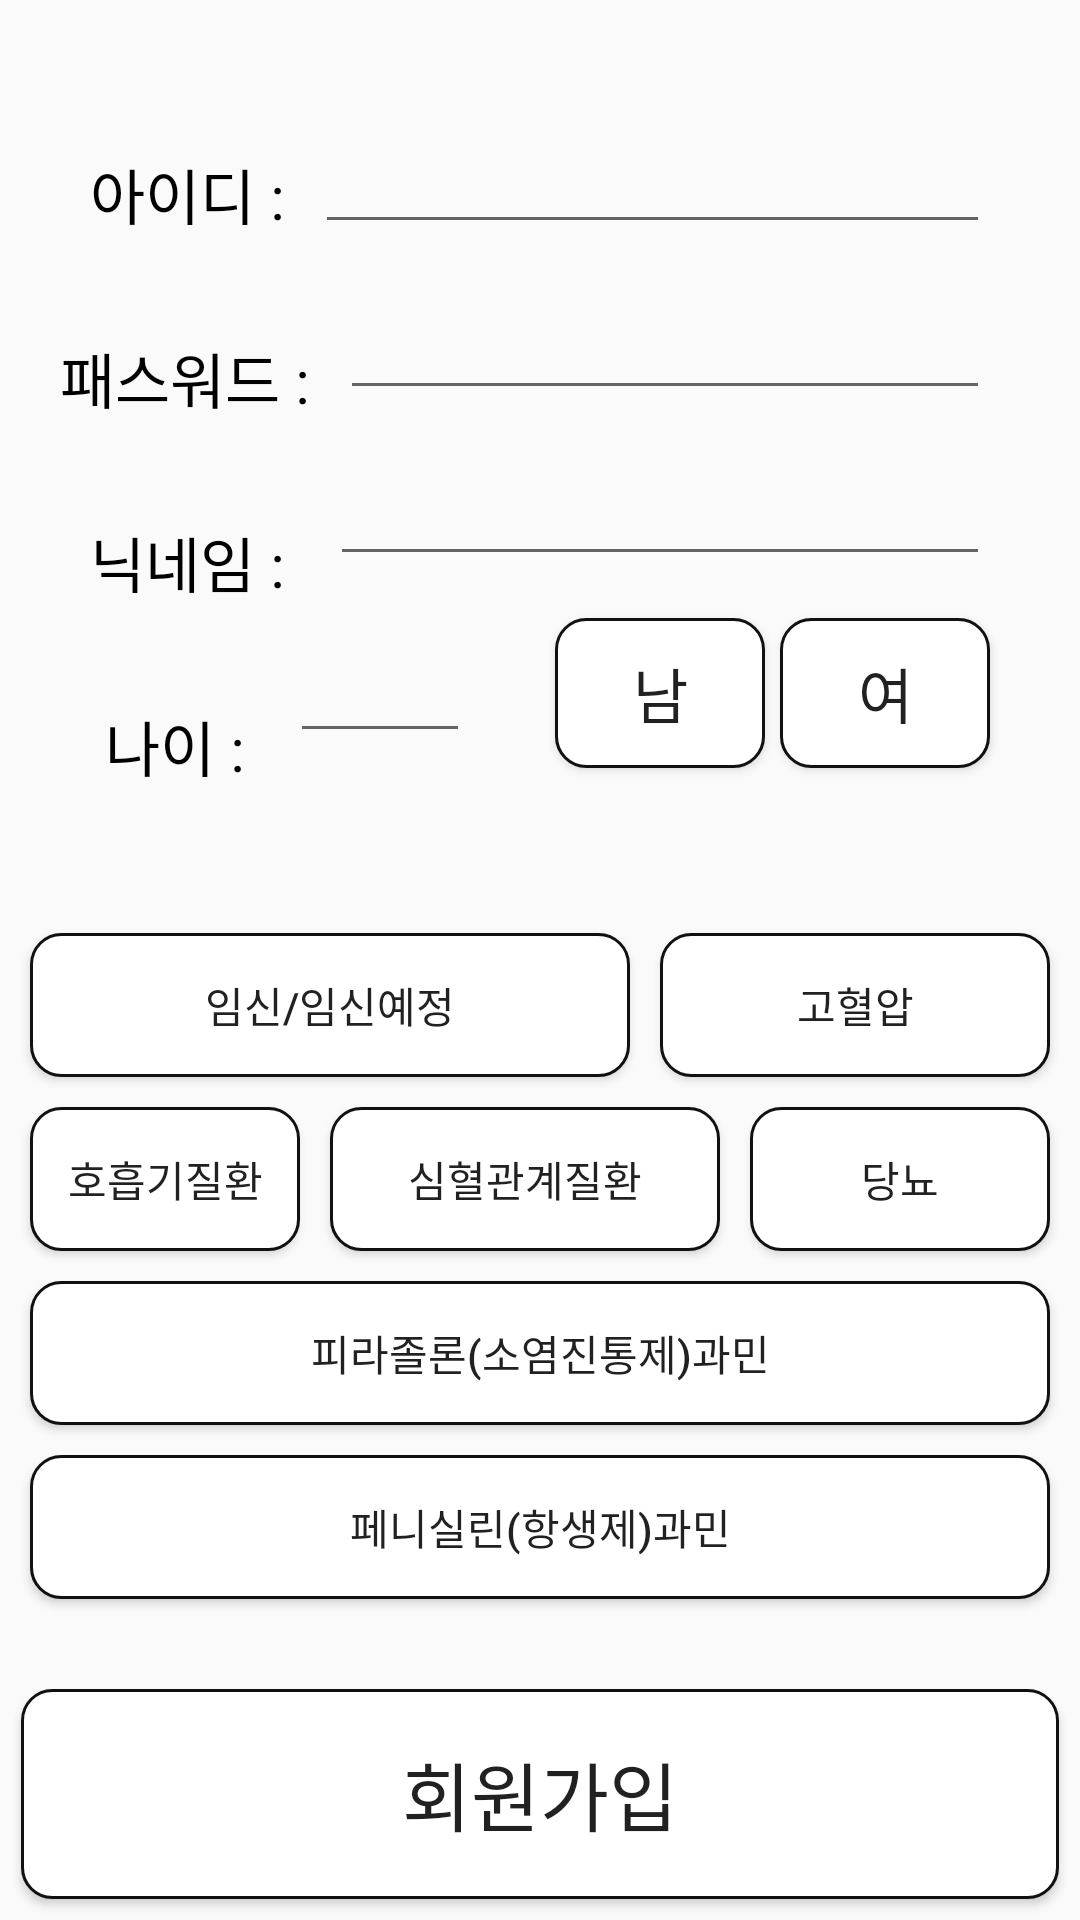

This screen was rendered from an Android layout file. Write that file and the resources it references.
<!-- AndroidManifest.xml: application theme Theme.MyApplication -->
<!-- res/layout/join.xml -->
<?xml version="1.0" encoding="utf-8"?>
<androidx.constraintlayout.widget.ConstraintLayout xmlns:android="http://schemas.android.com/apk/res/android"
    xmlns:app="http://schemas.android.com/apk/res-auto"
    xmlns:tools="http://schemas.android.com/tools"
    android:layout_width="match_parent"
    android:layout_height="match_parent"
    tools:context=".Join">

    <TextView
        android:id="@+id/txt_id"
        android:layout_width="wrap_content"
        android:layout_height="wrap_content"
        android:layout_marginStart="30dp"
        android:layout_marginTop="50dp"
        android:text="아이디 :"
        android:textColor="#000000"
        android:textSize="20sp"
        app:layout_constraintStart_toStartOf="parent"
        app:layout_constraintTop_toTopOf="parent" />

    <TextView
        android:id="@+id/txt_pw"
        android:layout_width="wrap_content"
        android:layout_height="wrap_content"
        android:layout_marginStart="20dp"
        android:layout_marginTop="32dp"
        android:text="패스워드 : "
        android:textColor="#000000"
        android:textSize="20sp"
        app:layout_constraintStart_toStartOf="parent"
        app:layout_constraintTop_toBottomOf="@+id/txt_id" />

    <TextView
        android:id="@+id/txt_age"
        android:layout_width="wrap_content"
        android:layout_height="wrap_content"
        android:layout_marginStart="35dp"
        android:layout_marginTop="32dp"
        android:text="나이 : "
        android:textColor="#000000"
        android:textSize="20sp"
        app:layout_constraintStart_toStartOf="parent"
        app:layout_constraintTop_toBottomOf="@+id/txt_name" />

    <TextView
        android:id="@+id/txt_name"
        android:layout_width="wrap_content"
        android:layout_height="wrap_content"
        android:layout_marginStart="30dp"
        android:layout_marginTop="32dp"
        android:text="닉네임 : "
        android:textColor="#000000"
        android:textSize="20sp"
        app:layout_constraintStart_toStartOf="parent"
        app:layout_constraintTop_toBottomOf="@+id/txt_pw" />

    <Button
        android:id="@+id/btnsignup"
        android:layout_width="0dp"
        android:layout_height="70dp"
        android:layout_marginStart="7dp"
        android:layout_marginEnd="7dp"
        android:layout_marginBottom="7dp"
        android:background="@drawable/btn_bw"
        android:text="회원가입"
        android:textSize="25sp"
        app:layout_constraintBottom_toBottomOf="parent"
        app:layout_constraintEnd_toEndOf="parent"
        app:layout_constraintStart_toStartOf="parent"
        app:layout_constraintTop_toTopOf="parent"
        app:layout_constraintVertical_bias="1.0" />

    <EditText
        android:id="@+id/pw"
        android:layout_width="0dp"
        android:layout_height="wrap_content"
        android:layout_marginStart="5dp"
        android:layout_marginTop="14dp"
        android:layout_marginEnd="30dp"
        android:autoText="false"
        android:contentDescription=" "
        android:elegantTextHeight="false"
        android:ems="10"
        android:freezesText="false"
        android:inputType="textPassword"
        app:layout_constraintEnd_toEndOf="parent"
        app:layout_constraintHorizontal_bias="0.0"
        app:layout_constraintStart_toEndOf="@+id/txt_pw"
        app:layout_constraintTop_toBottomOf="@+id/id" />

    <EditText
        android:id="@+id/id"
        android:layout_width="0dp"
        android:layout_height="wrap_content"
        android:layout_marginStart="10dp"
        android:layout_marginTop="40dp"
        android:layout_marginEnd="30dp"
        android:contentDescription=" "
        android:ems="10"
        android:inputType="textPersonName"
        app:layout_constraintEnd_toEndOf="parent"
        app:layout_constraintHorizontal_bias="0.08"
        app:layout_constraintStart_toEndOf="@+id/txt_id"
        app:layout_constraintTop_toTopOf="parent" />

    <EditText
        android:id="@+id/name"
        android:layout_width="0dp"
        android:layout_height="wrap_content"
        android:layout_marginStart="10dp"
        android:layout_marginTop="14dp"
        android:layout_marginEnd="30dp"
        android:contentDescription=" "
        android:ems="10"
        android:inputType="textPersonName"
        app:layout_constraintEnd_toEndOf="parent"
        app:layout_constraintStart_toEndOf="@+id/txt_name"
        app:layout_constraintTop_toBottomOf="@+id/pw" />

    <EditText
        android:id="@+id/age"
        android:layout_width="60sp"
        android:layout_height="45dp"
        android:layout_marginStart="10dp"
        android:layout_marginTop="14dp"
        android:contentDescription=" "
        android:ems="10"
        android:inputType="number"
        app:layout_constraintStart_toEndOf="@+id/txt_age"
        app:layout_constraintTop_toBottomOf="@+id/name" />

    <Button
        android:id="@+id/btnsex1"
        android:layout_width="70dp"
        android:layout_height="50dp"
        android:layout_marginTop="14dp"
        android:layout_marginEnd="5dp"
        android:background="@drawable/btn_bw"
        android:text="남"
        android:textSize="20sp"
        app:layout_constraintEnd_toStartOf="@+id/btnsex2"
        app:layout_constraintHorizontal_bias="1.0"
        app:layout_constraintStart_toEndOf="@+id/age"
        app:layout_constraintTop_toBottomOf="@+id/name" />

    <Button
        android:id="@+id/btnsex2"
        android:layout_width="70dp"
        android:layout_height="50dp"
        android:layout_marginTop="14dp"
        android:layout_marginEnd="30dp"
        android:background="@drawable/btn_bw"
        android:text="여"
        android:textSize="20sp"
        app:layout_constraintEnd_toEndOf="parent"
        app:layout_constraintTop_toBottomOf="@+id/name" />

    <Button
        android:id="@+id/btnhealth1"
        android:layout_width="0dp"
        android:layout_height="wrap_content"
        android:layout_marginStart="10dp"
        android:layout_marginTop="60dp"
        android:layout_marginEnd="150dp"
        android:background="@drawable/btn_bw"
        android:text="  임신/임신예정  "
        app:layout_constraintEnd_toEndOf="parent"
        app:layout_constraintHorizontal_bias="0.16"
        app:layout_constraintStart_toStartOf="parent"
        app:layout_constraintTop_toBottomOf="@+id/age" />

    <Button
        android:id="@+id/btnhealth2"
        android:layout_width="0dp"
        android:layout_height="wrap_content"
        android:layout_marginStart="10dp"
        android:layout_marginTop="60dp"
        android:layout_marginEnd="10dp"
        android:background="@drawable/btn_bw"
        android:text="  고혈압  "
        app:layout_constraintEnd_toEndOf="parent"
        app:layout_constraintStart_toEndOf="@+id/btnhealth1"
        app:layout_constraintTop_toBottomOf="@+id/age" />

    <Button
        android:id="@+id/btnhealth3"
        android:layout_width="0dp"
        android:layout_height="wrap_content"
        android:layout_marginStart="10dp"
        android:layout_marginTop="10dp"
        android:layout_marginEnd="260dp"
        android:background="@drawable/btn_bw"
        android:text="호흡기질환"
        app:layout_constraintEnd_toEndOf="parent"
        app:layout_constraintHorizontal_bias="0.18"
        app:layout_constraintStart_toStartOf="parent"
        app:layout_constraintTop_toBottomOf="@+id/btnhealth1" />

    <Button
        android:id="@+id/btnhealth4"
        android:layout_width="0dp"
        android:layout_height="wrap_content"
        android:layout_marginStart="10dp"
        android:layout_marginTop="10dp"
        android:layout_marginEnd="120dp"
        android:background="@drawable/btn_bw"
        android:text="  심혈관계질환  "
        app:layout_constraintEnd_toEndOf="parent"
        app:layout_constraintStart_toEndOf="@+id/btnhealth3"
        app:layout_constraintTop_toBottomOf="@+id/btnhealth2" />

    <Button
        android:id="@+id/btnhealth5"
        android:layout_width="0dp"
        android:layout_height="wrap_content"
        android:layout_marginStart="10dp"
        android:layout_marginTop="10dp"
        android:layout_marginEnd="10dp"
        android:background="@drawable/btn_bw"
        android:text="당뇨"
        app:layout_constraintEnd_toEndOf="parent"
        app:layout_constraintStart_toEndOf="@+id/btnhealth4"
        app:layout_constraintTop_toBottomOf="@+id/btnhealth2" />

    <Button
        android:id="@+id/btnhealth6"
        android:layout_width="0dp"
        android:layout_height="wrap_content"
        android:layout_marginStart="10dp"
        android:layout_marginTop="10dp"
        android:layout_marginEnd="10dp"
        android:background="@drawable/btn_bw"
        android:text="피라졸론(소염진통제)과민"
        app:layout_constraintEnd_toEndOf="parent"
        app:layout_constraintStart_toStartOf="parent"
        app:layout_constraintTop_toBottomOf="@+id/btnhealth3" />

    <Button
        android:id="@+id/btnhealth7"
        android:layout_width="0dp"
        android:layout_height="wrap_content"
        android:layout_marginStart="10dp"
        android:layout_marginTop="10dp"
        android:layout_marginEnd="10dp"
        android:background="@drawable/btn_bw"
        android:text="페니실린(항생제)과민"
        app:layout_constraintBottom_toTopOf="@+id/btnsignup"
        app:layout_constraintEnd_toEndOf="parent"
        app:layout_constraintHorizontal_bias="1.0"
        app:layout_constraintStart_toStartOf="parent"
        app:layout_constraintTop_toBottomOf="@+id/btnhealth6"
        app:layout_constraintVertical_bias="0.0" />

</androidx.constraintlayout.widget.ConstraintLayout>
<!-- resources referenced by this layout -->
<resources>
  <!-- drawable btn_bw (drawable) -->
  <?xml version="1.0" encoding="utf-8"?>
  <shape xmlns:tools="http://schemas.android.com/tools"
      xmlns:android="http://schemas.android.com/apk/res/android"
      tools:ignore="ExtraText">
  
      <solid android:color="#fff" /> //배경색
  
      <stroke
          android:width="1dp"
          android:color="#111" /> //선색
      <corners
          android:topLeftRadius="10dp"
          android:topRightRadius="10dp"
          android:bottomLeftRadius="10dp"
          android:bottomRightRadius="10dp"  /> // 선 휘는각도
  
      />
  
  </shape>
  <style name="Theme.MyApplication" parent="Theme.Design.Light">
          
          <item name="colorPrimary">@color/purple_500</item>
          <item name="colorPrimaryVariant">@color/purple_700</item>
          <item name="colorOnPrimary">@color/white</item>
          
          <item name="colorSecondary">@color/teal_200</item>
          <item name="colorSecondaryVariant">@color/teal_700</item>
          <item name="colorOnSecondary">@color/black</item>
          
          <item name="android:statusBarColor" tools:targetApi="l">?attr/colorPrimaryVariant</item>
          
      </style>
  <!-- not gathered from this repository: default colours our renderer supplied (Android Studio template values) -->
  <color name="purple_500">#FF6200EE</color>
  <color name="purple_700">#FF3700B3</color>
  <color name="teal_200">#FF03DAC5</color>
  <color name="teal_700">#FF018786</color>
  <color name="black">#FF000000</color>
  <color name="white">#FFFFFFFF</color>
</resources>
